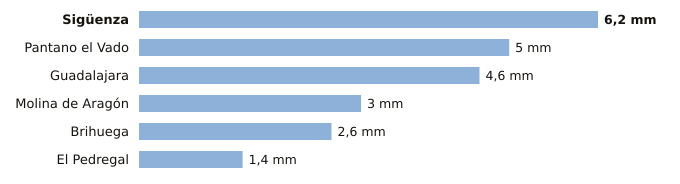

Data behind this chart, as committed beside it:
estacion, provincia, indicativo, mm_6_dias_anteriores, mm_hoy, mm_7_dias, horas_de_hoy
Sigüenza, Guadalajara, 3130C, 6.2, 0.0, 6.2, 2
Pantano el Vado, Guadalajara, 3103, 5.0, 0.0, 5.0, 1
Guadalajara, Guadalajara, 3168D, 4.6, 0.0, 4.6, 2
Molina de Aragón, Guadalajara, 3013, 3.0, 0.0, 3.0, 2
Brihuega, Guadalajara, 3209Y, 2.6, 0.0, 2.6, 1
El Pedregal, Guadalajara, 9377Y, 1.4, 0.0, 1.4, 2
